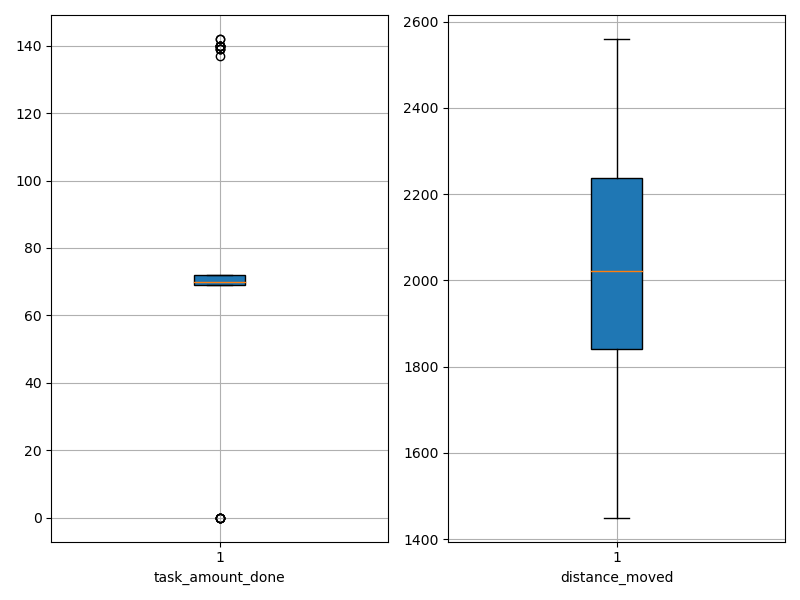

Source data for this figure (header and first rows):
agent_id, task_amount_done, distance_moved
0, 69.0, 1740
1, 70.0, 2072
2, 0.0, 2198
3, 140.0, 1450
4, 70.0, 1859
5, 140.0, 1898
6, 69.0, 2080
7, 139.0, 1753
8, 69.0, 2114
9, 70.0, 1891
10, 139.0, 1836
11, 69.0, 1959
12, 140.0, 1895
13, 70.0, 2268
14, 70.0, 1999
15, 140.0, 1909
16, 0.0, 2554
17, 0.0, 2441
18, 69.0, 2153
19, 70.0, 2187
20, 0.0, 2560
21, 140.0, 2114
22, 69.0, 2046
23, 69.0, 1938
24, 70.0, 1774
25, 70.0, 1955
26, 69.0, 2249
27, 71.0, 2100
28, 71.0, 1997
29, 69.0, 2301
30, 139.0, 1818
31, 71.0, 2200
32, 71.0, 2084
33, 70.0, 2322
34, 142.0, 1920
35, 71.0, 2269
36, 70.0, 2363
37, 0.0, 2545
38, 69.0, 1619
39, 142.0, 1717
40, 72.0, 1994
41, 70.0, 1673
42, 70.0, 1772
43, 140.0, 1810
44, 137.0, 1659
45, 72.0, 1807
46, 0.0, 2386
47, 71.0, 2259
48, 71.0, 2293
49, 71.0, 2099
